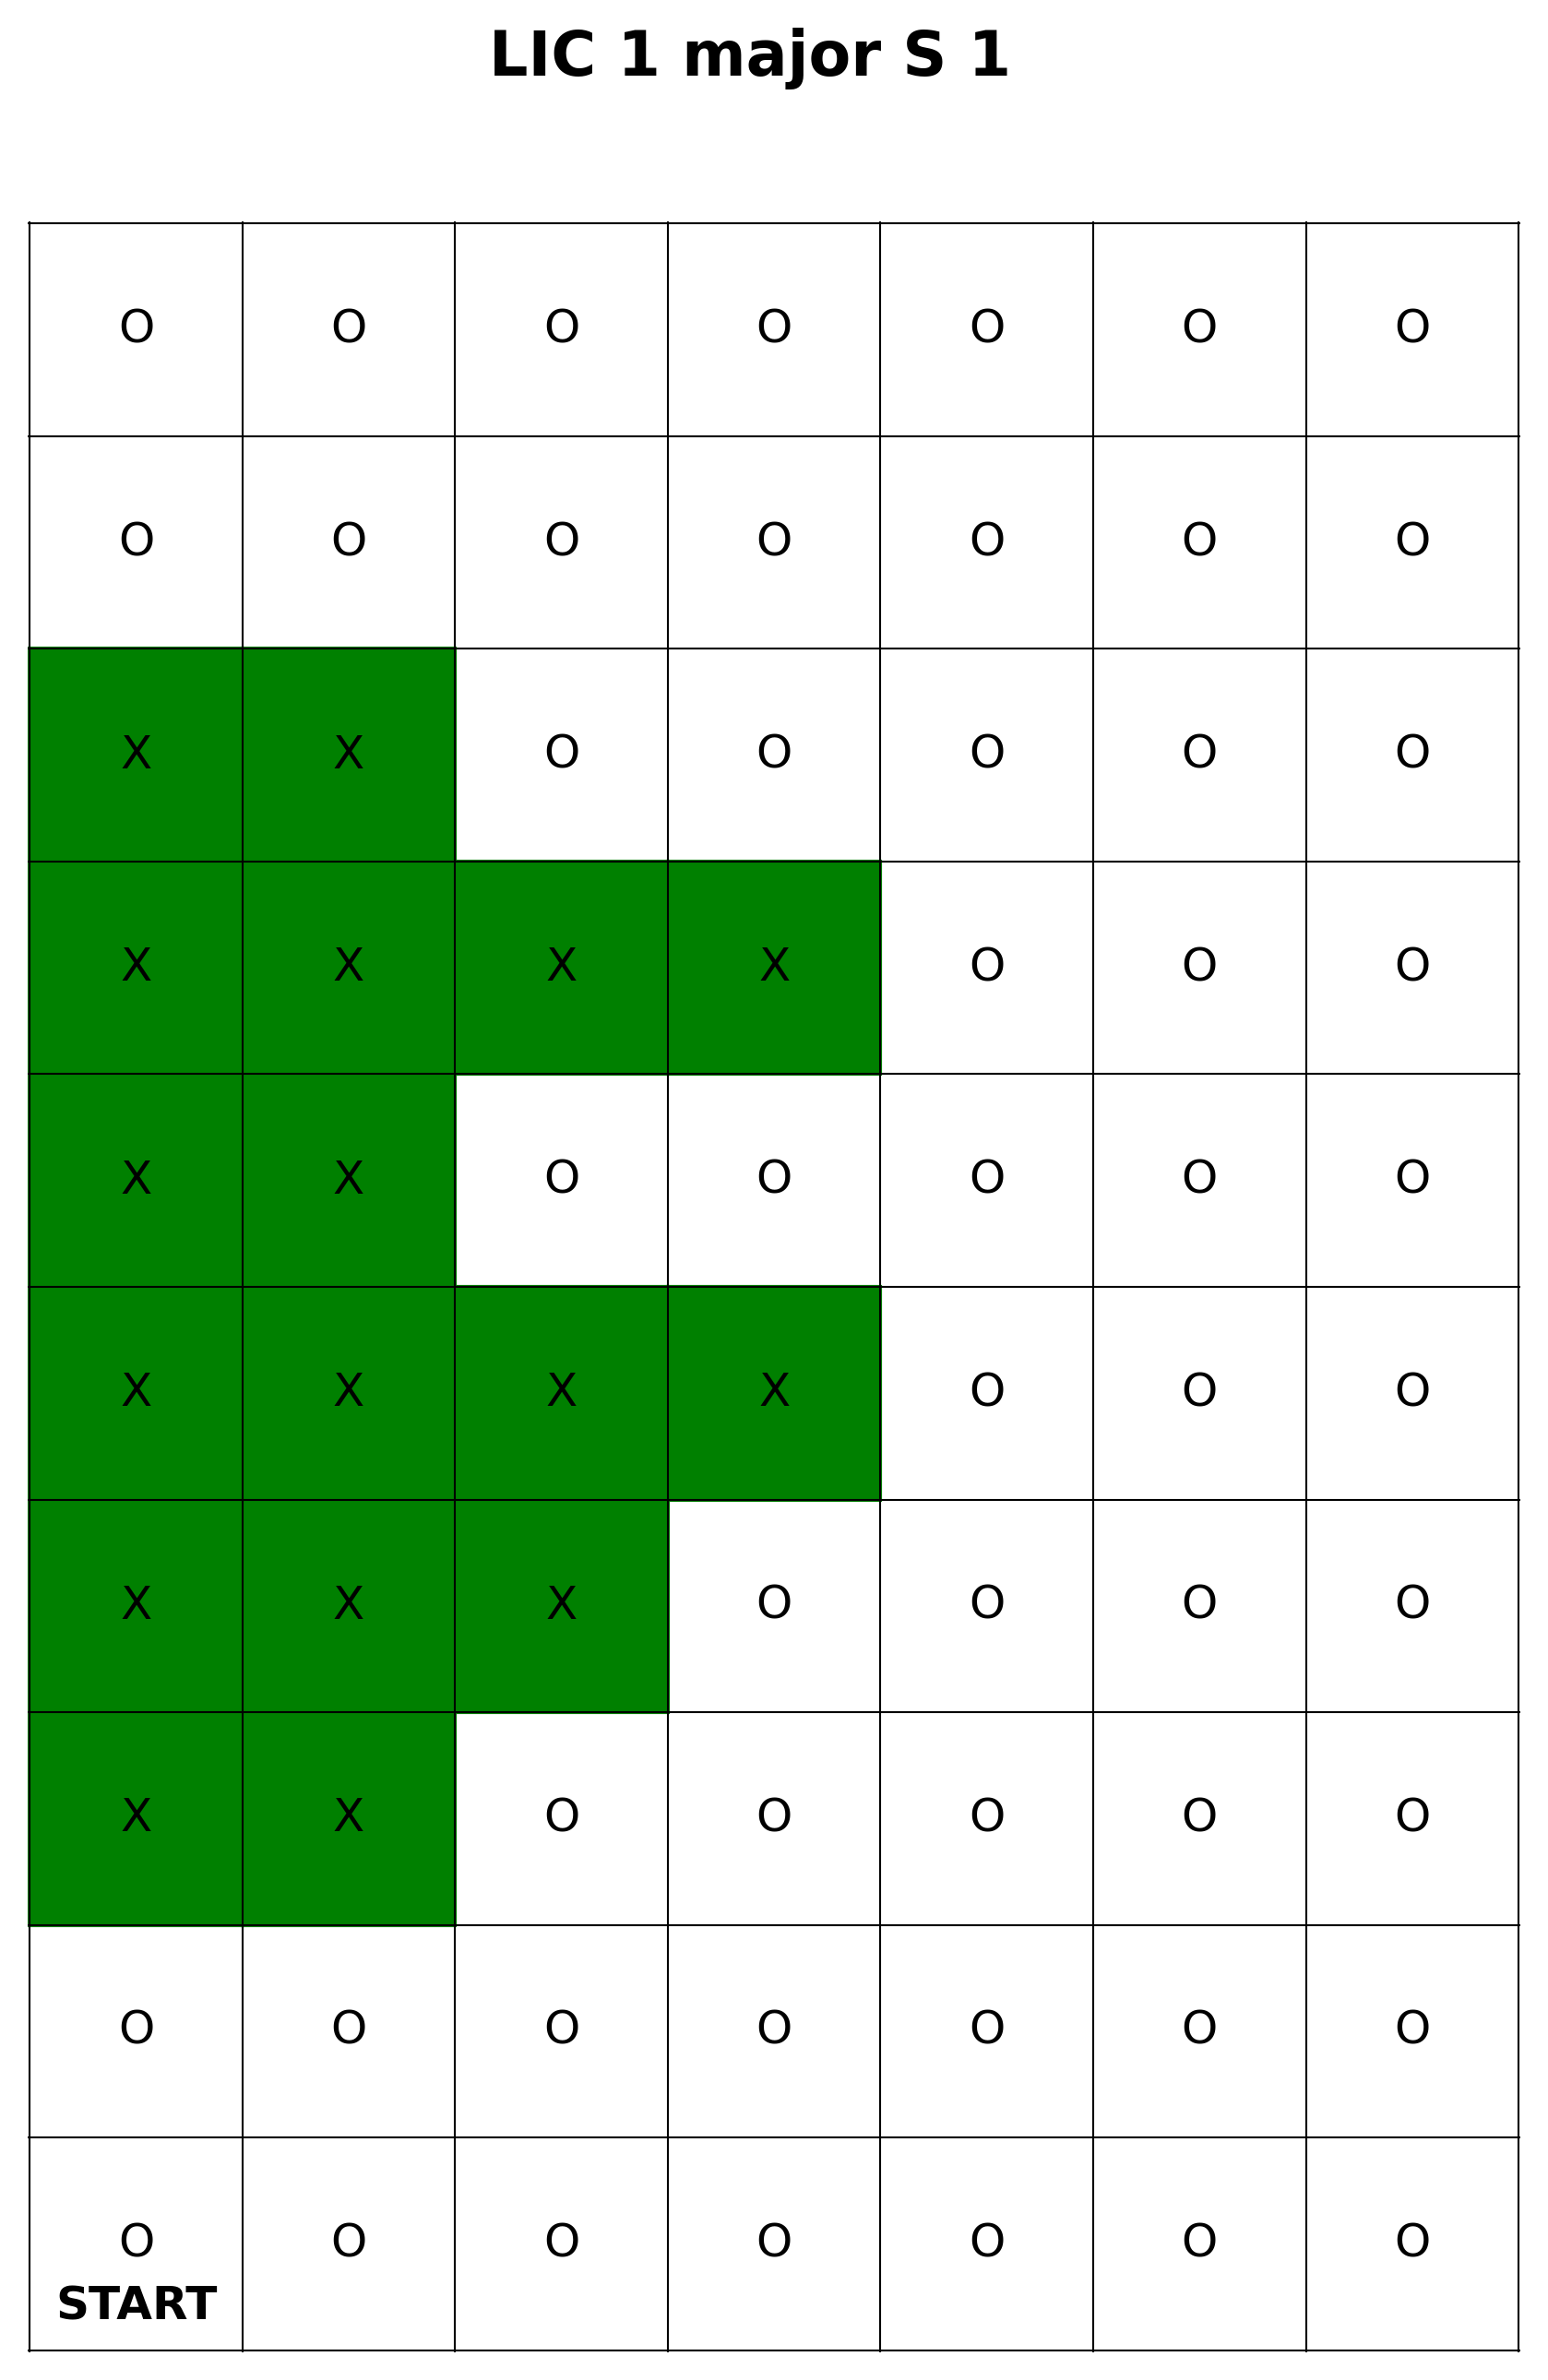

Data behind this chart, as committed beside it:
POST Name, POST Type, Server Timestamp, Client Timestamp, Stop Number, Descriptor
N/A, LIC Trigger POST, 1743115688, 1743115673, 5, N/A
N/A, LIC Trigger POST, 1743115694, 1743115678, 5, N/A
N/A, LIC Trigger POST, 1743115699, 1743115684, 5, N/A
N/A, LIC Trigger POST, 1743115704, 1743115689, 5, N/A
N/A, LIC Trigger POST, 1743115710, 1743115694, 5, N/A
N/A, LIC Trigger POST, 1743115715, 1743115700, 5, N/A
N/A, LIC Trigger POST, 1743115720, 1743115705, 5, N/A
N/A, LIC Trigger POST, 1743115727, 1743115710, 5, N/A
N/A, LIC Trigger POST, 1743115732, 1743115717, 5, N/A
N/A, LIC Trigger POST, 1743115737, 1743115722, 5, N/A
N/A, LIC Trigger POST, 1743115743, 1743115728, 5, N/A
N/A, LIC Trigger POST, 1743115750, 1743115735, 5, N/A
N/A, LIC Trigger POST, 1743115755, 1743115740, 5, N/A
N/A, LIC Trigger POST, 1743115762, 1743115747, 5, N/A
N/A, LIC Trigger POST, 1743115777, 1743115762, 5, N/A
N/A, LIC Trigger POST, 1743115783, 1743115767, 5, N/A
LIC Robot V1.0, Robot POST, 1743115812, 1743115813, 1, arrive
LIC Robot V1.0, Robot POST, 1743115824, 1743115825, 1, depart
LIC Robot V1.0, Robot POST, 1743115828, 1743115828, 2, arrive
LIC Robot V1.0, Robot POST, 1743115840, 1743115841, 2, depart
N/A, LIC Trigger POST, 1743115843, 1743115827, 5, N/A
LIC Robot V1.0, Robot POST, 1743115844, 1743115844, 3, arrive
LIC Robot V1.0, Robot POST, 1743115856, 1743115856, 3, depart
N/A, LIC Trigger POST, 1743115858, 1743115843, 5, N/A
LIC Robot V1.0, Robot POST, 1743115859, 1743115859, 4, arrive
LIC Robot V1.0, Robot POST, 1743115871, 1743115871, 4, depart
N/A, LIC Trigger POST, 1743115873, 1743115858, 5, N/A
LIC Robot V1.0, Robot POST, 1743115874, 1743115874, 5, arrive
LIC Robot V1.0, Robot POST, 1743115886, 1743115886, 5, depart
N/A, LIC Trigger POST, 1743115888, 1743115872, 5, N/A
LIC Robot V1.0, Robot POST, 1743115889, 1743115889, 6, arrive
LIC Robot V1.0, Robot POST, 1743115901, 1743115901, 6, depart
N/A, LIC Trigger POST, 1743115904, 1743115888, 5, N/A
LIC Robot V1.0, Robot POST, 1743115904, 1743115905, 7, arrive
LIC Robot V1.0, Robot POST, 1743115917, 1743115917, 7, depart
N/A, LIC Trigger POST, 1743115919, 1743115903, 5, N/A
LIC Robot V1.0, Robot POST, 1743115920, 1743115920, 8, arrive
LIC Robot V1.0, Robot POST, 1743115932, 1743115932, 8, depart
LIC Robot V1.0, Robot POST, 1743115935, 1743115935, 9, arrive
LIC Robot V1.0, Robot POST, 1743115947, 1743115947, 9, depart
LIC Robot V1.0, Robot POST, 1743115950, 1743115950, 10, arrive
LIC Robot V1.0, Robot POST, 1743115962, 1743115962, 10, depart
LIC Robot V1.0, Robot POST, 1743115965, 1743115965, R, arrive
LIC Robot V1.0, Robot POST, 1743115981, 1743115981, R, depart
LIC Robot V1.0, Robot POST, 1743115986, 1743115987, R, arrive
LIC Robot V1.0, Robot POST, 1743116002, 1743116002, R, depart
LIC Robot V1.0, Robot POST, 1743116005, 1743116005, 11, arrive
LIC Robot V1.0, Robot POST, 1743116017, 1743116017, 11, depart
LIC Robot V1.0, Robot POST, 1743116020, 1743116020, 12, arrive
LIC Robot V1.0, Robot POST, 1743116032, 1743116032, 12, depart
N/A, LIC Trigger POST, 1743116035, 1743116019, 5, N/A
LIC Robot V1.0, Robot POST, 1743116035, 1743116035, 13, arrive
LIC Robot V1.0, Robot POST, 1743116047, 1743116048, 13, depart
N/A, LIC Trigger POST, 1743116050, 1743116034, 5, N/A
LIC Robot V1.0, Robot POST, 1743116050, 1743116051, 14, arrive
LIC Robot V1.0, Robot POST, 1743116062, 1743116063, 14, depart
N/A, LIC Trigger POST, 1743116065, 1743116049, 5, N/A
LIC Robot V1.0, Robot POST, 1743116066, 1743116066, 15, arrive
LIC Robot V1.0, Robot POST, 1743116078, 1743116079, 15, depart
N/A, LIC Trigger POST, 1743116081, 1743116065, 5, N/A
... 88 more rows
